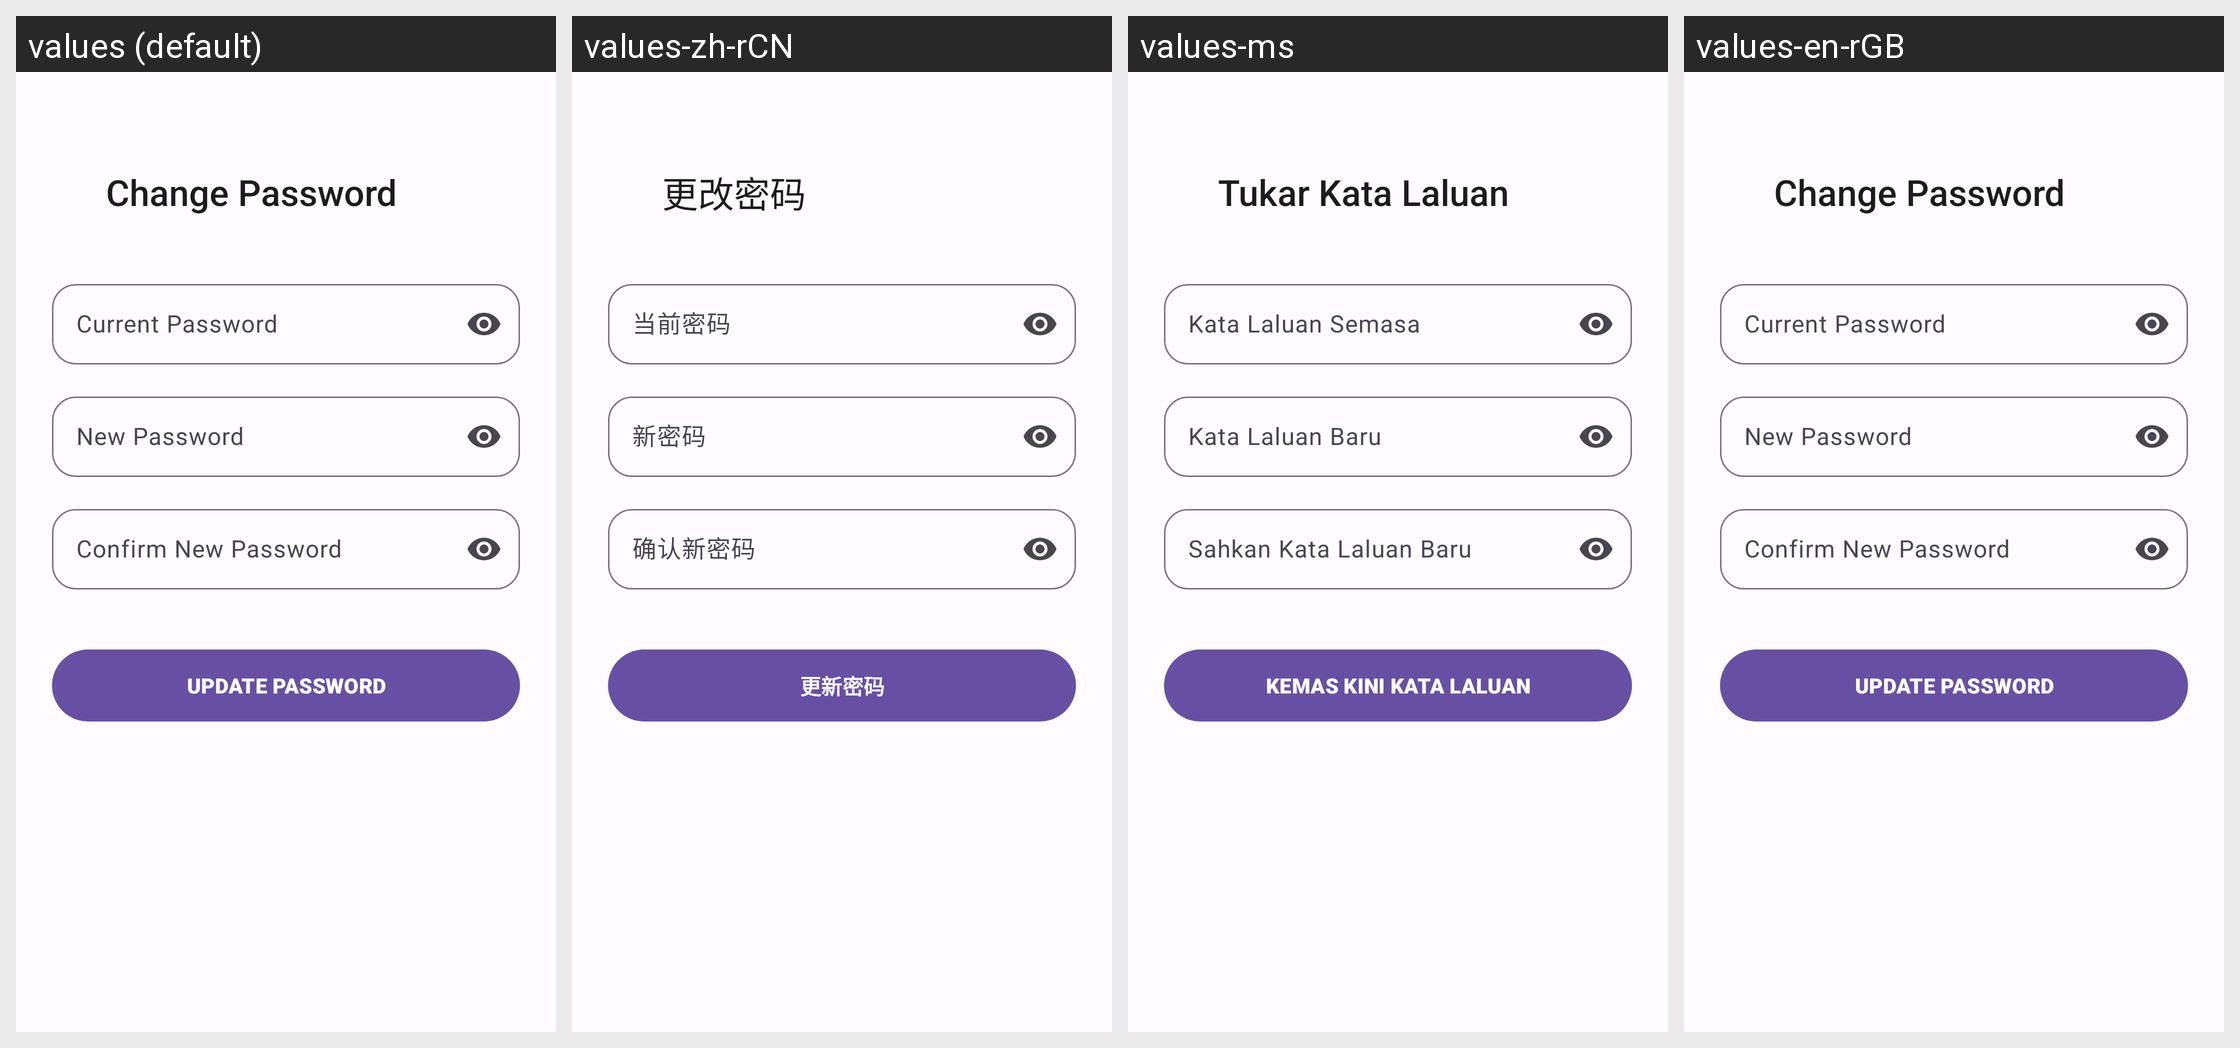

Here is an Android app screen in its default locale and in the app's own translations. Write out the translated-string differences for the strings that appear on this screen.
Android screen res/layout/activity_change_password.xml rendered under 4 locales, left to right: values (default), values-zh-rCN, values-ms, values-en-rGB. Device: Nexus 5 (rendered at 1080×1920; each locale shown at half size, 540×960, under a caption strip naming it); theme Theme.DamonHole.
Strings drawn on this screen, with the default value and each locale's value (text and hints the layout hard-codes, and strings that could not be matched under every locale, appear in the picture but are not listed):

change_password
  values: Change Password
  values-zh-rCN: 更改密码
  values-ms: Tukar Kata Laluan
  values-en-rGB: Change Password

current_password
  values: Current Password
  values-zh-rCN: 当前密码
  values-ms: Kata Laluan Semasa
  values-en-rGB: Current Password

new_password
  values: New Password
  values-zh-rCN: 新密码
  values-ms: Kata Laluan Baru
  values-en-rGB: New Password

confirm_new_password
  values: Confirm New Password
  values-zh-rCN: 确认新密码
  values-ms: Sahkan Kata Laluan Baru
  values-en-rGB: Confirm New Password

update_password
  values: UPDATE PASSWORD
  values-zh-rCN: 更新密码
  values-ms: KEMAS KINI KATA LALUAN
  values-en-rGB: UPDATE PASSWORD
